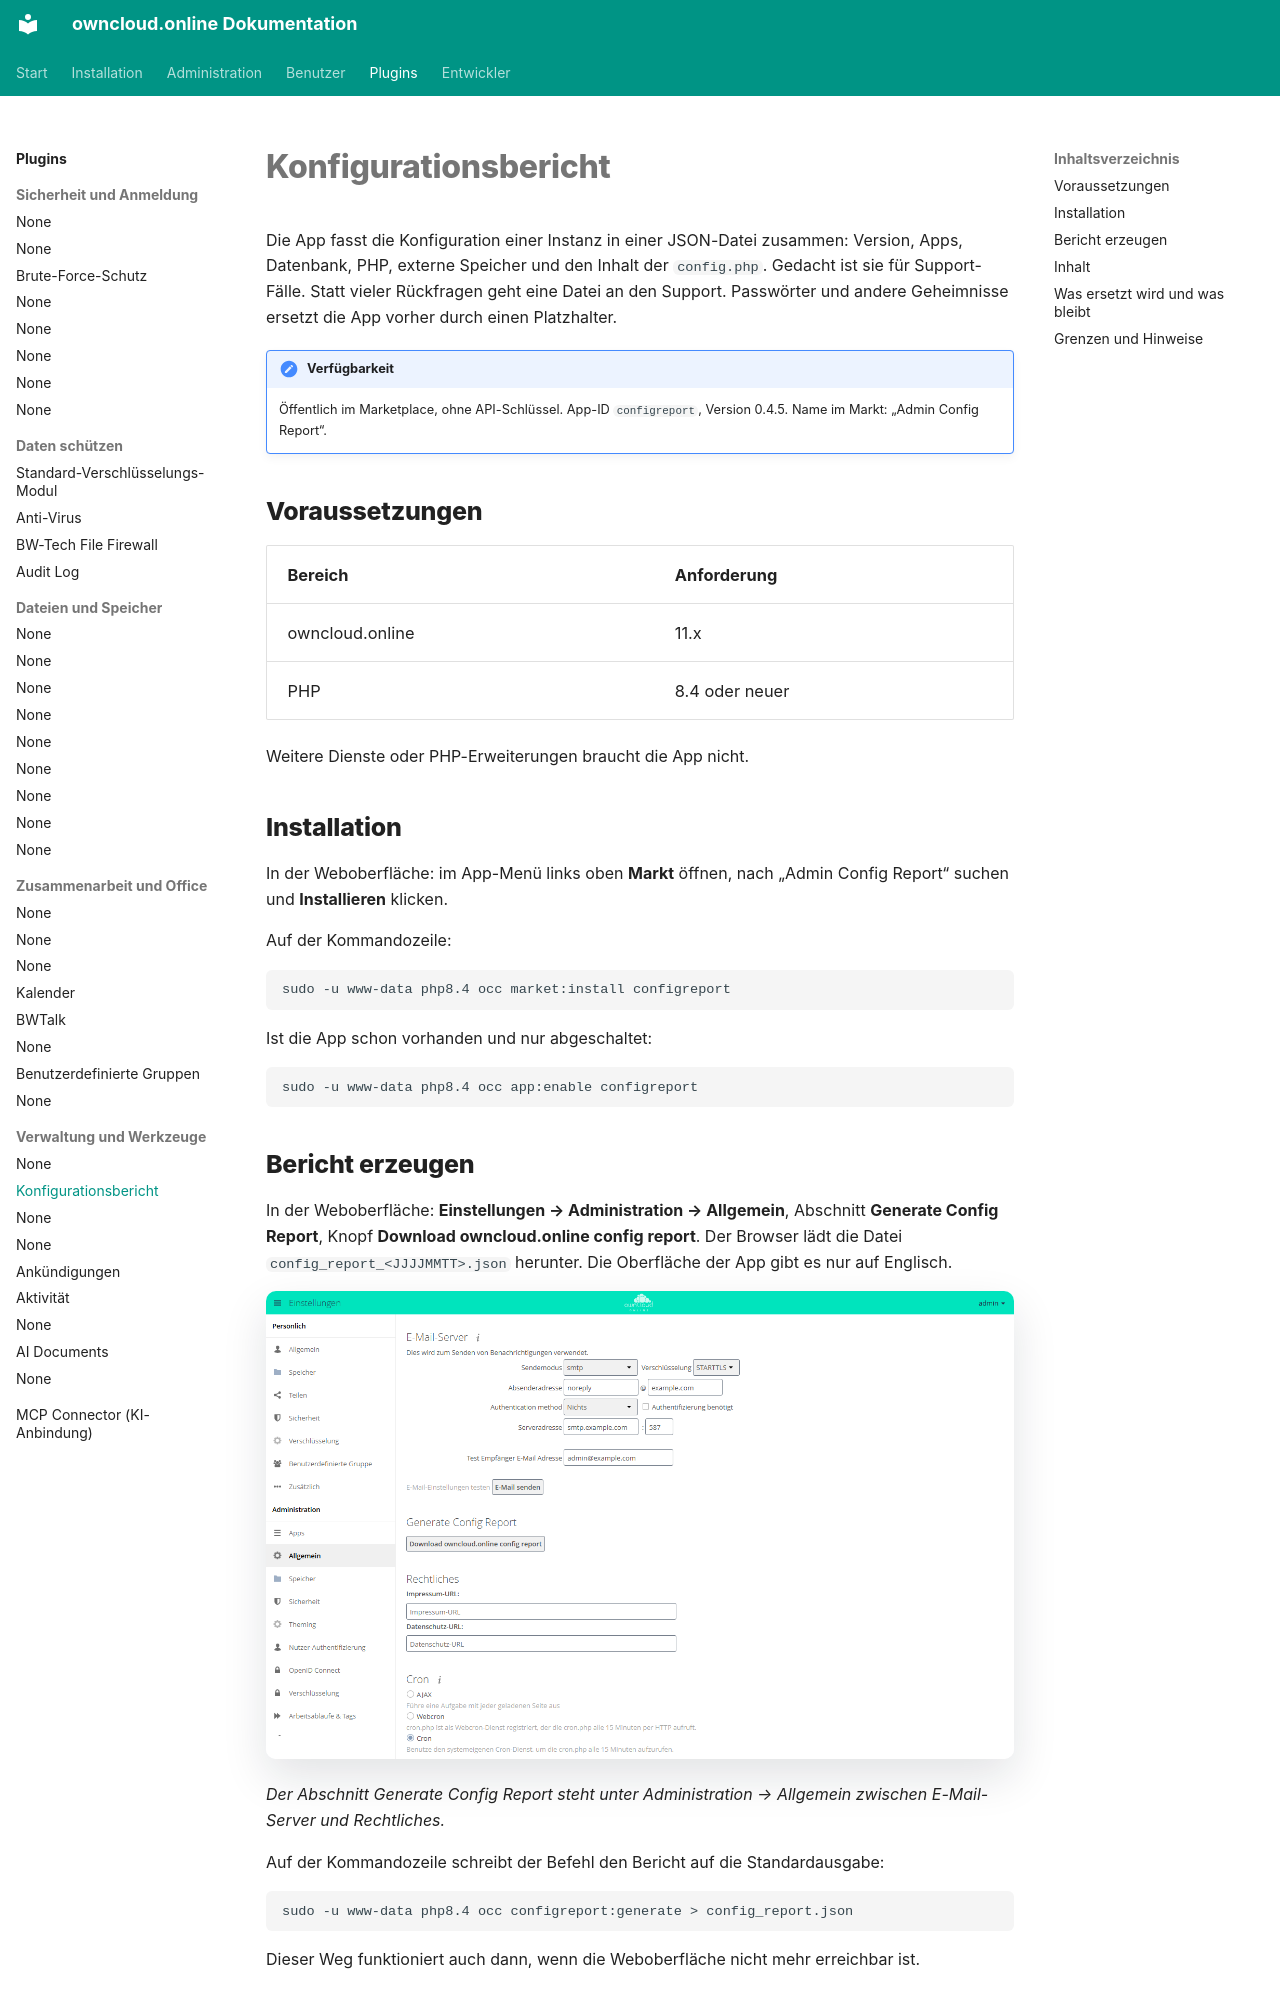

repository: BWTECH-github/owncloud.online · page: plugins/apps/configreport/index.html · generator: mkdocs

# Konfigurationsbericht

Die App fasst die Konfiguration einer Instanz in einer JSON-Datei zusammen:
Version, Apps, Datenbank, PHP, externe Speicher und den Inhalt der
`config.php`. Gedacht ist sie für Support-Fälle. Statt vieler Rückfragen geht
eine Datei an den Support. Passwörter und andere Geheimnisse ersetzt die App
vorher durch einen Platzhalter.

!!! note "Verfügbarkeit"
    Öffentlich im Marketplace, ohne API-Schlüssel. App-ID `configreport`,
    Version 0.4.5. Name im Markt: „Admin Config Report“.

## Voraussetzungen

| Bereich | Anforderung |
| --- | --- |
| owncloud.online | 11.x |
| PHP | 8.4 oder neuer |

Weitere Dienste oder PHP-Erweiterungen braucht die App nicht.

## Installation

In der Weboberfläche: im App-Menü links oben **Markt** öffnen, nach
„Admin Config Report“ suchen und **Installieren** klicken.

Auf der Kommandozeile:

```bash
sudo -u www-data php8.4 occ market:install configreport
```

Ist die App schon vorhanden und nur abgeschaltet:

```bash
sudo -u www-data php8.4 occ app:enable configreport
```

## Bericht erzeugen

In der Weboberfläche: **Einstellungen → Administration → Allgemein**, Abschnitt
**Generate Config Report**, Knopf **Download owncloud.online config report**.
Der Browser lädt die Datei `config_report_<JJJJMMTT>.json` herunter. Die
Oberfläche der App gibt es nur auf Englisch.

![Administration, Allgemein: Abschnitt Generate Config Report mit dem Knopf Download owncloud.online config report, darüber der E-Mail-Server](../../assets/screenshots/de/admin-mail.png)

*Der Abschnitt Generate Config Report steht unter Administration → Allgemein zwischen E-Mail-Server und Rechtliches.*

Auf der Kommandozeile schreibt der Befehl den Bericht auf die Standardausgabe:

```bash
sudo -u www-data php8.4 occ configreport:generate > config_report.json
```

Dieser Weg funktioniert auch dann, wenn die Weboberfläche nicht mehr
erreichbar ist.
